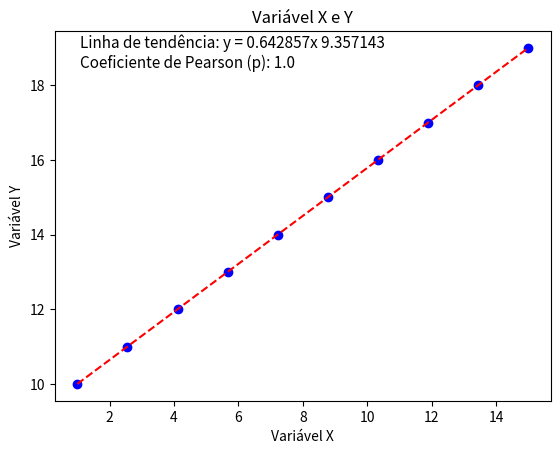

The script that saved this image:
# Código abaixo será o mesma para todos os exercícios. O que irá mudar é o x e y
import numpy as np  # Importa biblioteca Numpy
from matplotlib import pyplot as plt  # Importa biblioteca para gerar o gráfico

# Pega os dados (Só um exemplo)
x = np.linspace(1, 15, 10)  # Variável X
y = np.arange(10, 20)  # Vriável Y

# plt é o objeto que contém as funções para editar
# e exibir a figura
plt.title("Variável X e Y")  # Define o título do gráfico
plt.xlabel("Variável X")  # Define a legenda para o eixo X
plt.ylabel("Variável Y")  # Define a legenda para o eixo Y

# 'Plota' (exibe) o gráfico passando x, y e o estilo dos pontos
plt.plot(x, y, 'ob')  # OB significa O é um circulo e B é a cor blue (azul)

# Realiza o cálculo do MMQ
equação = np.polyfit(x, y, 1)

# Adicionar a linha de tendência
linha_tendência = np.poly1d(equação)  # Realiza o cálculo da linha de tendência

# Calcula a correlação de Pearson
correlação = np.corrcoef(x, y)[0][1]

# Adiciona a linha na figura
plt.plot(x, linha_tendência(x), 'r--')

# Definindo a legenda para exibir na figura
legenda = f'Linha de tendência: y = {equação[0]:.6f}x {equação[1]:.6f}'
legenda += f'\nCoeficiente de Pearson (p): {correlação}'
plt.text(0.05, 0.9, legenda,
         transform=plt.gca().transAxes,
         fontsize=11)
# -------------------------------------------

# Exibe a figura completa
plt.show()
